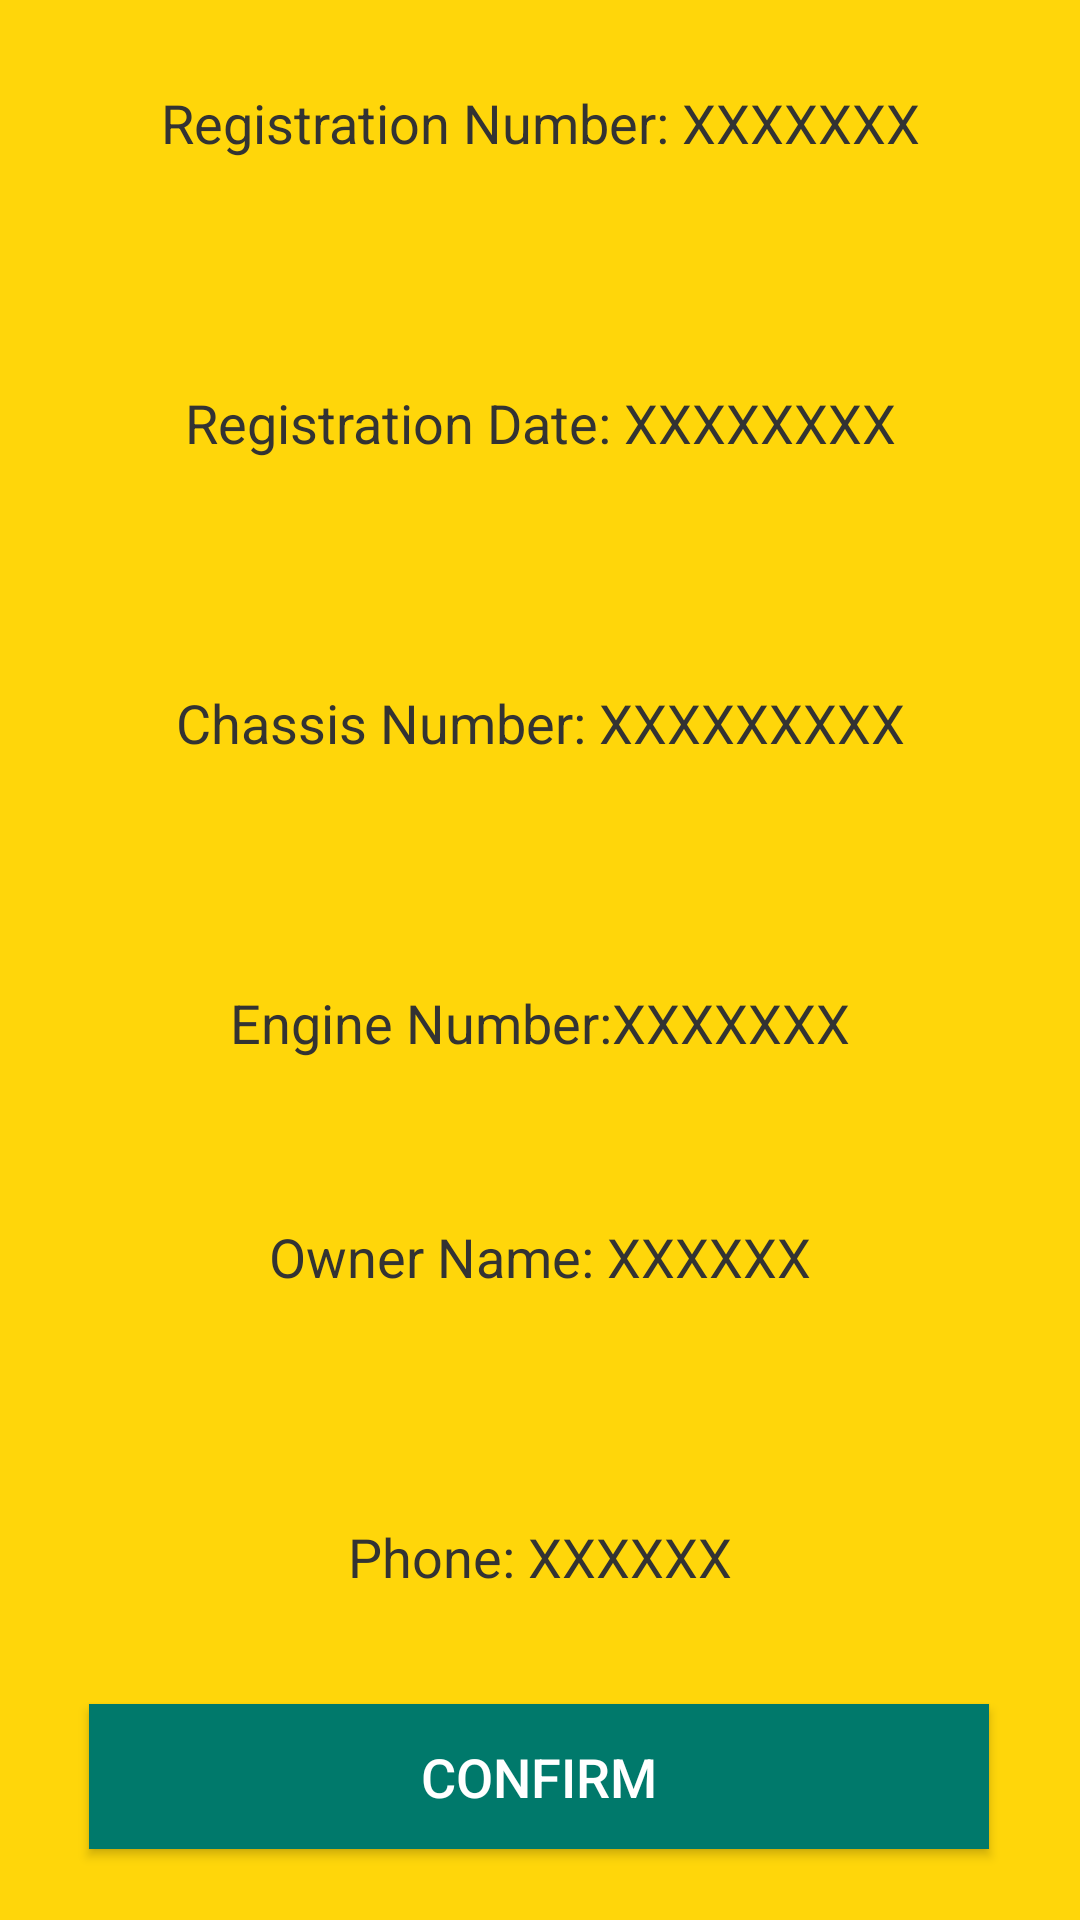

Layout XML and referenced resources for this Android screen:
<!-- AndroidManifest.xml: application theme Theme.Gps_kotlin -->
<!-- res/layout/activity_vehicle_details.xml -->
<?xml version="1.0" encoding="utf-8"?>
<androidx.constraintlayout.widget.ConstraintLayout xmlns:android="http://schemas.android.com/apk/res/android"
    xmlns:app="http://schemas.android.com/apk/res-auto"
    xmlns:tools="http://schemas.android.com/tools"
    android:id="@+id/main"
    android:layout_width="match_parent"
    android:layout_height="match_parent"
    android:background="#ffd60a"
    tools:context=".Registration.vehicle_details.VehicleDetails">

    <TextView
        android:id="@+id/text_registration_number"
        android:layout_width="match_parent"
        android:layout_height="50dp"
        android:layout_marginTop="16dp"
        android:gravity="center"
        android:padding="8dp"
        android:text="Registration Number: XXXXXXX"
        android:textColor="#333333"
        android:textSize="18sp"
        app:layout_constraintEnd_toEndOf="parent"
        app:layout_constraintHorizontal_bias="0.0"
        app:layout_constraintStart_toStartOf="parent"
        app:layout_constraintTop_toTopOf="parent" />

    <TextView
        android:id="@+id/text_registration_date"
        android:layout_width="match_parent"
        android:layout_height="50dp"
        android:layout_marginTop="50dp"

        android:gravity="center"
        android:padding="8dp"
        android:text="Registration Date: XXXXXXXX"
        android:textColor="#333333"
        android:textSize="18sp"
        app:layout_constraintEnd_toEndOf="parent"
        app:layout_constraintHorizontal_bias="1.0"
        app:layout_constraintStart_toStartOf="parent"
        app:layout_constraintTop_toBottomOf="@id/text_registration_number" />

    <TextView
        android:id="@+id/text_chassis_number"
        android:layout_width="match_parent"
        android:layout_height="50dp"
        android:layout_marginTop="50dp"
        android:gravity="center"
        android:padding="8dp"
        android:text="Chassis Number: XXXXXXXXX"
        android:textColor="#333333"
        android:textSize="18sp"
        app:layout_constraintEnd_toEndOf="parent"
        app:layout_constraintHorizontal_bias="0.0"
        app:layout_constraintStart_toStartOf="parent"
        app:layout_constraintTop_toBottomOf="@id/text_registration_date" />

    <TextView
        android:id="@+id/text_engine_number"
        android:layout_width="match_parent"
        android:layout_height="50dp"
        android:layout_marginTop="50dp"
        android:padding="8dp"
        android:text="Engine Number:XXXXXXX"
        android:textColor="#333333"
        android:textSize="18sp"
        android:gravity="center"
        app:layout_constraintEnd_toEndOf="parent"
        app:layout_constraintHorizontal_bias="0.0"
        app:layout_constraintStart_toStartOf="parent"
        app:layout_constraintTop_toBottomOf="@id/text_chassis_number" />


    <TextView
        android:id="@+id/text_owner_name"
        android:layout_width="match_parent"
        android:layout_height="50dp"
        android:layout_marginTop="28dp"
        android:gravity="center"
        android:padding="8dp"
        android:text="Owner Name: XXXXXX"
        android:textColor="#333333"
        android:textSize="18sp"
        app:layout_constraintEnd_toEndOf="parent"
        app:layout_constraintHorizontal_bias="0.0"
        app:layout_constraintStart_toStartOf="parent"
        app:layout_constraintTop_toBottomOf="@id/text_engine_number" />

    <TextView
        android:id="@+id/text_phone_number"
        android:layout_width="match_parent"
        android:layout_height="50dp"
        android:layout_marginTop="128dp"
        android:gravity="center"
        android:padding="8dp"
        android:text="Phone: XXXXXX"
        android:textColor="#333333"
        android:textSize="18sp"
        app:layout_constraintEnd_toEndOf="parent"
        app:layout_constraintHorizontal_bias="0.0"
        app:layout_constraintStart_toStartOf="parent"
        app:layout_constraintTop_toBottomOf="@id/text_engine_number" />

    <Button
        android:id="@+id/confirm_details_button"
        android:layout_width="300dp"
        android:layout_height="wrap_content"
        android:layout_marginTop="124dp"
        android:background="#00796B"
        android:padding="12dp"
        android:text="Confirm"
        android:textColor="#FFFFFF"
        android:textSize="18sp"
        app:layout_constraintEnd_toEndOf="parent"
        app:layout_constraintHorizontal_bias="0.495"
        app:layout_constraintStart_toStartOf="parent"
        app:layout_constraintTop_toBottomOf="@id/text_owner_name" />

</androidx.constraintlayout.widget.ConstraintLayout>
<!-- resources referenced by this layout -->
<resources>
  <style name="Theme.Gps_kotlin" parent="Base.Theme.Gps_kotlin" />
  <style name="Base.Theme.Gps_kotlin" parent="Theme.Material3.DayNight.NoActionBar">
          
          
      </style>
</resources>
